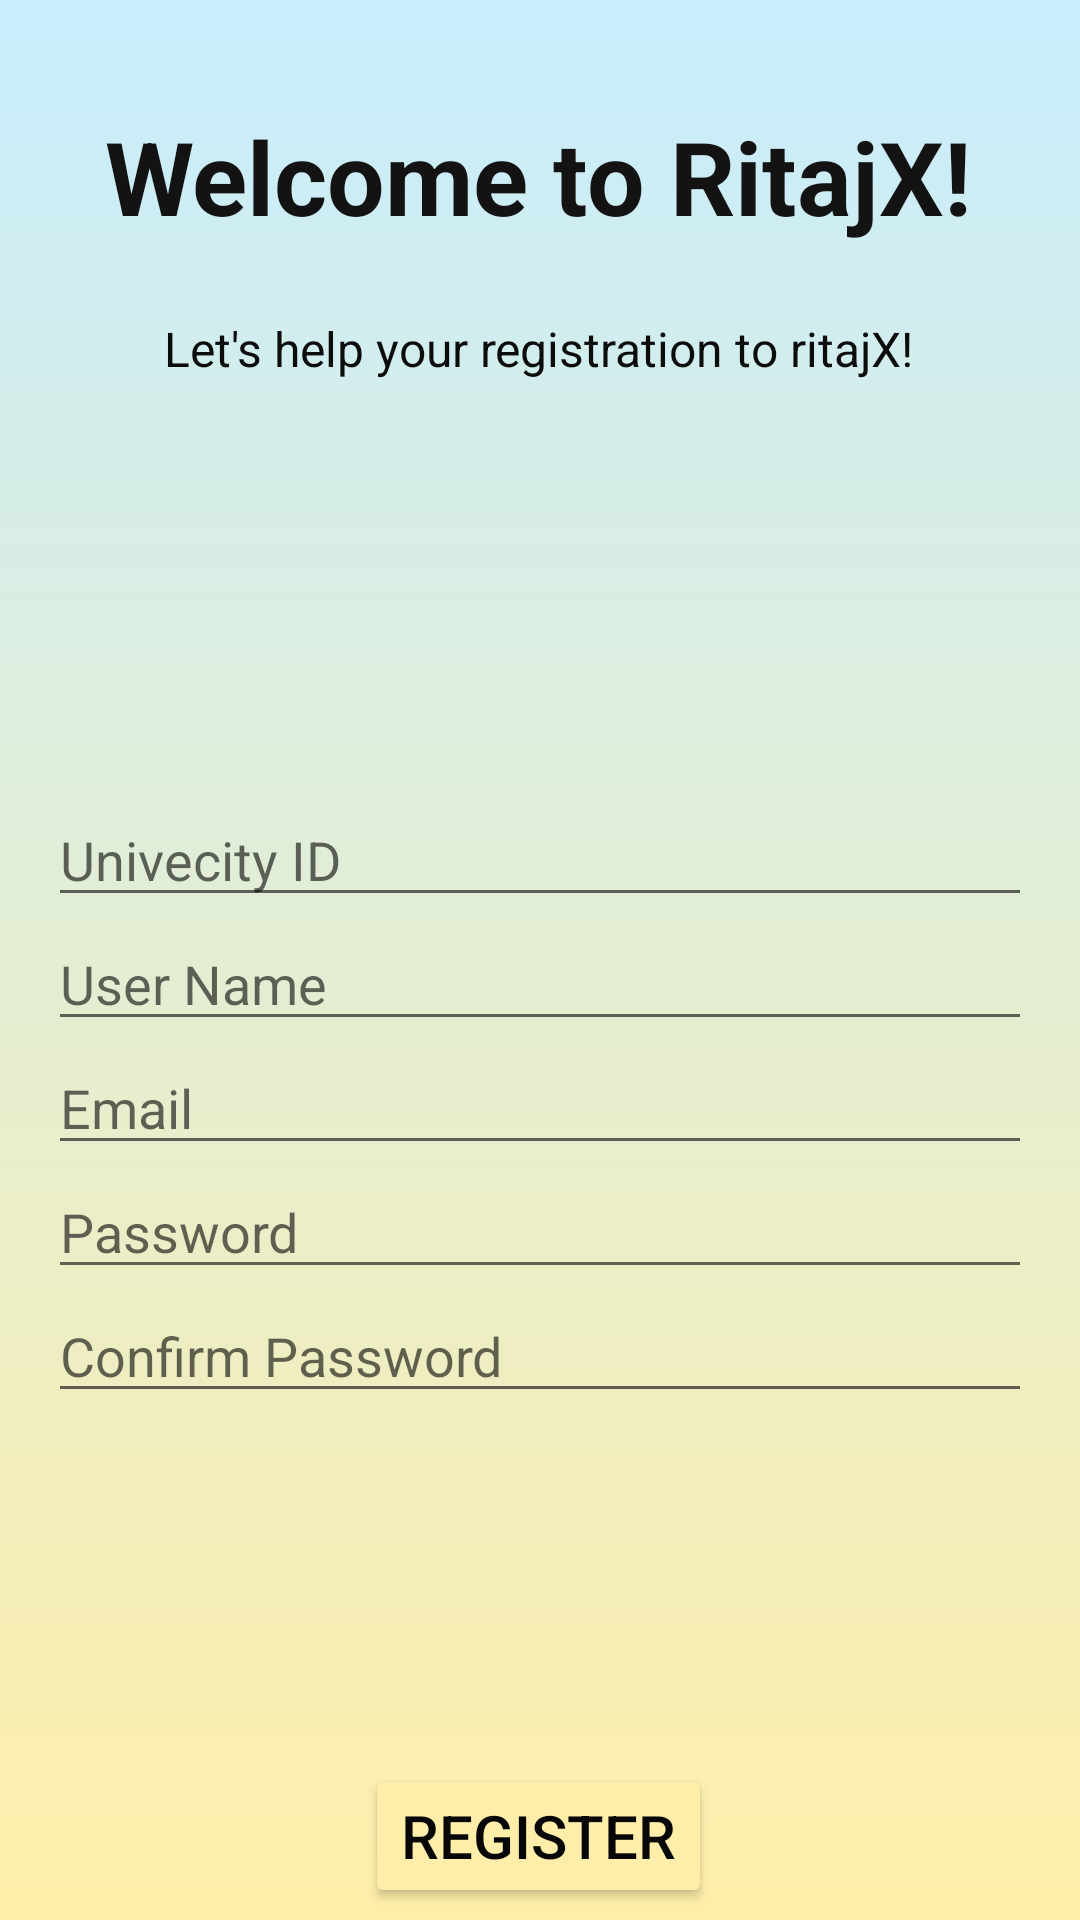

Produce the Android XML layout that renders to this screen, including the resource entries it uses.
<!-- AndroidManifest.xml: application theme Theme.RitajX -->
<!-- res/layout/activity_registration.xml -->
<?xml version="1.0" encoding="utf-8"?>
<androidx.constraintlayout.widget.ConstraintLayout xmlns:android="http://schemas.android.com/apk/res/android"
    xmlns:app="http://schemas.android.com/apk/res-auto"
    xmlns:tools="http://schemas.android.com/tools"
    android:layout_width="match_parent"
    android:layout_height="match_parent"
    android:background="@drawable/backg"
    tools:context=".registration">

    <TextView
        android:id="@+id/textView11"
        android:layout_width="wrap_content"
        android:layout_height="wrap_content"
        android:layout_marginTop="36dp"
        android:text="@string/welcome_to_ritajx"
        android:textColor="#131313"
        android:textSize="34sp"
        android:textStyle="bold"
        app:layout_constraintEnd_toEndOf="parent"
        app:layout_constraintHorizontal_bias="0.495"
        app:layout_constraintStart_toStartOf="parent"
        app:layout_constraintTop_toTopOf="parent" />

    <TextView
        android:id="@+id/textView12"
        android:layout_width="wrap_content"
        android:layout_height="wrap_content"
        android:layout_marginTop="24dp"
        android:text="@string/reg_hello"
        android:textColor="#0C0C0C"
        android:textSize="16sp"
        app:layout_constraintEnd_toEndOf="parent"
        app:layout_constraintHorizontal_bias="0.496"
        app:layout_constraintStart_toStartOf="parent"
        app:layout_constraintTop_toBottomOf="@id/textView11" />

    <LinearLayout
        android:id="@+id/registrationContainer"
        android:layout_width="0dp"
        android:layout_height="wrap_content"
        android:layout_marginTop="20dp"
        android:orientation="vertical"
        android:padding="16dp"
        app:layout_constraintBottom_toTopOf="@id/button"
        app:layout_constraintEnd_toEndOf="parent"
        app:layout_constraintStart_toStartOf="parent"
        app:layout_constraintTop_toBottomOf="@id/textView12">

        <EditText
            android:id="@+id/userid"
            android:layout_width="match_parent"
            android:layout_height="wrap_content"
            android:hint="Univecity ID"
            android:inputType="number" />

        <EditText
            android:id="@+id/username"
            android:layout_width="match_parent"
            android:layout_height="wrap_content"
            android:hint="User Name"
            android:inputType="textPersonName" />

        <EditText
            android:id="@+id/email"
            android:layout_width="match_parent"
            android:layout_height="wrap_content"
            android:hint="Email"
            android:inputType="textEmailAddress" />

        <EditText
            android:id="@+id/pass"
            android:layout_width="match_parent"
            android:layout_height="wrap_content"
            android:hint="Password"
            android:inputType="textPassword" />

        <EditText
            android:id="@+id/confirmPass"
            android:layout_width="match_parent"
            android:layout_height="wrap_content"
            android:hint="Confirm Password"
            android:inputType="textPassword" />
    </LinearLayout>

    <Button
        android:id="@+id/button"
        android:layout_width="wrap_content"
        android:layout_height="wrap_content"
        android:layout_marginBottom="4dp"
        android:backgroundTint="#ffeea9"
        android:text="Register"
        android:textColor="#070707"
        android:textSize="20sp"
        app:layout_constraintBottom_toBottomOf="parent"
        app:layout_constraintEnd_toEndOf="parent"
        app:layout_constraintHorizontal_bias="0.498"
        app:layout_constraintStart_toStartOf="parent" />

</androidx.constraintlayout.widget.ConstraintLayout>
<!-- resources referenced by this layout -->
<resources>
  <!-- drawable backg (drawable) -->
  <?xml version="1.0" encoding="utf-8"?>
  <selector xmlns:android="http://schemas.android.com/apk/res/android">
      <item>
          <shape>
              <gradient android:angle="90" android:endColor="#c8edfd" android:startColor="#ffeea9"
  
                  android:type="linear" />
          </shape>
      </item>
  </selector>
  <string name="reg_hello">Let\'s help your registration to ritajX!</string>
  <string name="welcome_to_ritajx">Welcome to RitajX!</string>
  <style name="Theme.RitajX" parent="Base.Theme.RitajX" />
  <style name="Base.Theme.RitajX" parent="Theme.MaterialComponents.DayNight.NoActionBar">
          <item name="colorPrimary">@color/purple_500</item>
          <item name="colorPrimaryVariant">@color/purple_700</item>
          <item name="colorOnPrimary">@color/white</item>
  
          <item name="colorSecondary">@color/teal_200</item>
          <item name="colorSecondaryVariant">@color/teal_700</item>
          <item name="colorOnSecondary">@color/black</item>
          <item name="color">@color/colortransperent</item>
  
          <item name="android:statusBarColor">@color/purple_200</item>
      </style>
  <color name="purple_500">#FAECB2</color>
  <color name="purple_700">#D8C7FF</color>
  <color name="white">#FFFFFFFF</color>
  <color name="teal_200">#e1ffe5</color>
  <color name="teal_700">#c1d57e</color>
  <color name="black">#FF000000</color>
  <color name="colortransperent">#00FFFFFF</color>
  <color name="purple_200">#c8edfd</color>
</resources>
